Run: headless pygame with SDL's dummy video driver; simulated clock (each Clock.tick advances the game by its frame time, no real sleeping); random seed 0; keys injected as events and as key.get_pressed() state; mouse plan: one left click at the window centre at the start of phase 2, then a move to the lower-right quarter at the start of phase 3.
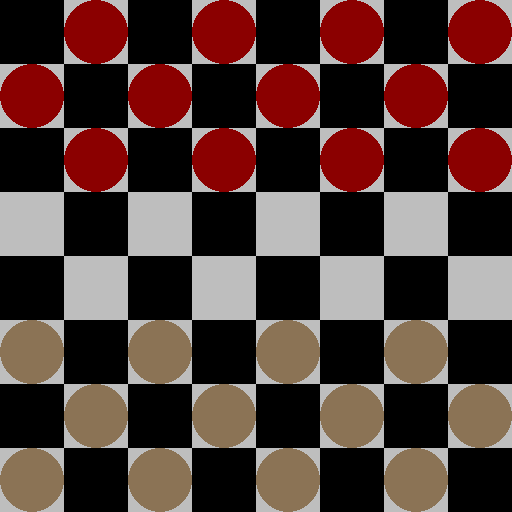
Frame 1 of 4 · flips 1–60 · no input
Frame 2 of 4 · flips 61–180 · clicked the window centre · tapped SPACE, RETURN · held RIGHT (→), D · screen unchanged from frame 1, image omitted
Frame 3 of 4 · flips 181–300 · moved the mouse to the lower-right quarter · held DOWN (↓), S · screen unchanged from frame 2, image omitted
Frame 4 of 4 · flips 301–420 · held LEFT (←), A, UP (↑), W · screen unchanged from frame 3, image omitted

The pygame program that drew these frames:

import pygame
import math
import time

def initialize_white_board(white_board):
    for i in range(20,33):
        white_board=white_board|(1<<i)
    return white_board

def initialize_red_board(red_board):
    for i in range(0,12):
        red_board=red_board|(1<<i)
    return red_board

def board_repr(board):
    for i in range(0,8):
        for j in range(0,4):
            print((board>>((4*i)+j))&1,end=' ')
        print('')

def display_board(board1,board2,screen):
    for i in range(0,8):
        for j in range(0,8):
            if i%2==0:
                if j%2==0:
                    pygame.draw.rect(screen,"black",(j*64,i*64,64,64))
            if i%2!=0:
                if j%2!=0:
                    pygame.draw.rect(screen,"black",(j*64,i*64,64,64))
        for k in range(0,4):
            if (board1>>(4*i)+k)&1:
                if (i%2)==0:
                    pygame.draw.circle(screen,"burlywood4",((k)*128+96,i*64+32),32)
                else:
                    pygame.draw.circle(screen,"burlywood4",((k)*128+32,i*64+32),32)
            if (board2>>(4*i)+k)&1:
                if (i%2)==0:
                    pygame.draw.circle(screen,"darkred",((k)*128+96,i*64+32),32)
                else:
                    pygame.draw.circle(screen,"darkred",((k)*128+32,i*64+32),32)
    return 0

def display_moves(board_white,board_red,pos,team,screen):
    if team:
        board1=board_white
        board2=board_red
    else:
        board1=board_red
        board2=board_white
    all_captures=capture_positions(board1,board2,team)
    if len(all_captures)>0:
        if pos not in all_captures:
            return 0
    capture_list=get_shallow_captures(board1,board2,team,pos)
    move_list=get_moves(board1,board2,team,pos)
    if len(capture_list)>0:
        for i in range(0,8):
            for k in range(0,4):
                for j in range(0,len(capture_list)):
                    if ((4*i)+k) in capture_list[j]:
                        if (i%2)==0:
                            pygame.draw.circle(screen,"yellow",((k)*128+96,i*64+32),32)
                        else:
                            pygame.draw.circle(screen,"yellow",((k)*128+32,i*64+32),32)
    else:
        for i in range(0,8):
            for k in range(0,4):
                if ((4*i)+k) in move_list:
                    if (i%2)==0:
                        pygame.draw.circle(screen,"yellow",((k)*128+96,i*64+32),32)
                    else:
                        pygame.draw.circle(screen,"yellow",((k)*128+32,i*64+32),32)
    return 0

def get_moves(board1,board2,team,pos):
    if not (board1>>pos)&1:
        return []
    else:
        moves=[]
        if team:
            move1=(pos-(3+((pos//4)%2)))
            move2=(pos-(4+((pos//4)%2)))
            if move1>=0:
                if (pos//4)-(move1//4)==1:
                    if (not (board1>>move1)&1) and (not (board2>>move1)&1):
                        moves.append(move1)
            if move2>=0:
                if (pos//4)-(move2//4)==1:
                    if (not (board1>>move2)&1) and (not (board2>>move2)&1):
                        moves.append(move2)
        else:
            move1=(pos+(3+(((pos//4)+1)%2)))
            move2=(pos+(4+(((pos//4)+1)%2)))
            if move1<=31:
                if (pos//4)-(move1//4)==-1:
                    if (not (board1>>move1)&1) and (not (board2>>move1)&1):
                        moves.append(move1)
            if move2<=31:
                if (pos//4)-(move2//4)==-1:
                    if (not (board1>>move2)&1) and (not (board2>>move2)&1):
                        moves.append(move2)
        return moves

def can_capture(board1,board2,team,pos):
    capture_dirs=[]
    if team:
        capture1=(pos-7)
        move1=(pos-(3+((pos//4)%2)))
        capture2=(pos-9)
        move2=(pos-(4+((pos//4)%2)))
        if capture1>=0:
            if (pos//4)-(capture1//4)==2:
                if (not ((board1>>capture1)&1)) and (not ((board2>>capture1)&1)):
                    if (board2>>move1)&1:
                        capture_dirs.append(1)
        if capture2>=0:
            if (pos//4)-(capture2//4)==2:
                if (not ((board1>>capture2)&1)) and (not ((board2>>capture2)&1)):
                    if (board2>>move2)&1:
                        capture_dirs.append(2)
    else:
        capture1=(pos+7)
        move1=(pos+(3+(((pos//4)+1)%2)))
        capture2=(pos+9)
        move2=(pos+(4+(((pos//4)+1)%2)))
        if capture1<=31:
            if (capture1//4)-(pos//4)==2:
                if (not ((board1>>capture1)&1)) and (not ((board2>>capture1)&1)):
                    if (board2>>move1)&1:
                        capture_dirs.append(3)
        if capture2<=31:
            if (capture2//4)-(pos//4)==2:
                if (not ((board1>>capture2)&1)) and (not ((board2>>capture2)&1)):
                    if (board2>>move2)&1:
                        capture_dirs.append(4)
    if len(capture_dirs)==0:
        return [0]
    else:
        return capture_dirs

def get_shallow_captures(board1,board2,team,pos):
    return_moves=[]
    if not (board1>>pos)&1:
        return return_moves
    capture_dirs=can_capture(board1,board2,team,pos)
    if 1 in capture_dirs:
        return_moves.append([pos-7,(pos-(3+((pos//4)%2)))])
    if 2 in capture_dirs:
        return_moves.append([pos-9,(pos-(4+((pos//4)%2)))])
    if 3 in capture_dirs:
        return_moves.append([pos+7,(pos+(3+(((pos//4)+1)%2)))])
    if 4 in capture_dirs:
        return_moves.append([pos+9,(pos+(4+(((pos//4)+1)%2)))])
    return return_moves

def get_possible_captures(board1,board2,team,capture_list):
    return_moves=[]
    holder=[]
    pos=capture_list[0]
    capture_dirs=can_capture(board1,board2,team,pos)
    if 1 in capture_dirs:
        holder=capture_list[:]
        holder[0]=capture_list[0]-7
        holder.append(pos-(3+((pos//4)%2)))
        return_moves.extend(get_possible_captures(board1,board2,team,holder))
    if 2 in capture_dirs:
        holder=capture_list[:]
        holder[0]=capture_list[0]-9
        holder.append(pos-(4+((pos//4)%2)))
        return_moves.extend(get_possible_captures(board1,board2,team,holder))
    if 3 in capture_dirs:
        holder=capture_list[:]
        holder[0]=capture_list[0]+7
        holder.append(pos+(3+((pos//4)%2)))
        return_moves.extend(get_possible_captures(board1,board2,team,holder))
    if 4 in capture_dirs:
        holder=capture_list[:]
        holder[0]=capture_list[0]+9
        holder.append(pos+(4+((pos//4)%2)))
        return_moves.extend(get_possible_captures(board1,board2,team,holder))
    if 0 in capture_dirs:
        capture_list.append(-1)
        return capture_list
    return return_moves

def get_captures(board1,board2,team,pos):
    capture_list=get_possible_captures(board1,board2,team,[pos])
    all_captures=[]
    current_capture=[]
    for i in range(0,len(capture_list)):
        if capture_list[i]==-1:
            if len(current_capture)>1:
                all_captures.append(current_capture)
            current_capture=[]
        else:
            current_capture.append(capture_list[i])
    return all_captures

def capture_positions(board1,board2,team):
    capture_positions=[]
    for i in range(0,32):
        if len(get_shallow_captures(board1,board2,team,i))>0:
            capture_positions.append(i)
    return capture_positions

def move(board1,board2,team,start_pos,end_pos):
    if team:
        if board1>>(start_pos)&1:
            if end_pos in get_moves(board1,board2,team,start_pos):
                board1=board1|(1<<end_pos)
                board1=board1^(1<<start_pos)
                return board1
    else:
        if board1>>(start_pos)&1:
            if end_pos in get_moves(board1,board2,team,start_pos):
                board1=board1|(1<<end_pos)
                board1=board1^(1<<start_pos)
                return board1

def capture(board1,board2,team,start_pos,capture_list):
    for i in range(1,len(capture_list)):
        board2=board2^(1<<capture_list[i])
    board1=board1|(1<<capture_list[0])
    board1=board1^(1<<start_pos)
    return (board1,board2)

def turn(board_white,board_red,team,pos,index):
    if team:
        board1=board_white
        board2=board_red
    else:
        board1=board_red
        board2=board_white
    capture_list=get_captures(board1,board2,team,pos)
    move_list=get_moves(board1,board2,team,pos)
    if len(capture_list[0])>0:
        boards=capture(board1,board2,team,pos,capture_list[index])
        if team:
            return (boards[0],boards[1])
        else:
            return (boards[1],boards[0])
    else:
        board1=move(board1,board2,team,pos,move_list[index])
        if team:
            return (board1,board2)
        else:
            return (board2,board1)

def main():
    running=True
    board_white=0
    board_red=0
    pos=0
    team=True
    piece_selected=False
    selected_piece=32
    capture_forced=False
    pygame.display.init()
    clock=pygame.time.Clock()
    screen=pygame.display.set_mode((512,512))
    board_white=initialize_white_board(board_white)
    board_red=initialize_red_board(board_red)
    board_repr(board_red+board_white)
    while running==True:
        for event in pygame.event.get():
            if event.type == pygame.QUIT:
                running = False
            if event.type ==pygame.MOUSEBUTTONDOWN:
                pos=(pygame.mouse.get_pos()[0]//128)+((pygame.mouse.get_pos()[1]//64)*4)
                if piece_selected:
                    if team==True:
                        board1=board_white
                        board2=board_red
                    else:
                        board1=board_red
                        board2=board_white
                    capture_pos=capture_positions(board1,board2,team)
                    print(capture_pos)
                    if len(capture_pos)>0:
                        if selected_piece in capture_pos:
                            captures=get_shallow_captures(board1,board2,team,selected_piece)
                            for i in range(0,len(captures)):
                                if captures[i][0]==pos:
                                    boards=capture(board1,board2,team,selected_piece,captures[i])
                                    board1=boards[0]
                                    board2=boards[1]
                                    break
                        else:
                            piece_selected=False
                            selected_piece=32
                            pos=32
                    elif pos in get_moves(board1,board2,team,selected_piece):
                        board1=move(board1,board2,team,selected_piece,pos)
                        selected_piece=pos
                    else:
                        piece_selected=False
                        selected_piece=32
                        pos=32
                    if team==True:
                        board_white=board1
                        board_red=board2
                    else:
                        board_white=board2
                        board_red=board1
                else:
                    if (board_white>>pos)&1:
                        team=True
                        piece_selected=True
                        selected_piece=pos
                    if (board_red>>pos)&1:
                        team=False
                        piece_selected=True
                        selected_piece=pos
                    print(selected_piece)
                    print(team)
        screen.fill("gray")
        display_moves(board_white,board_red,pos,team,screen)
        display_board(board_white,board_red,screen)
        pygame.display.flip()
        clock.tick(60)
    

if __name__ == "__main__":
    main()
